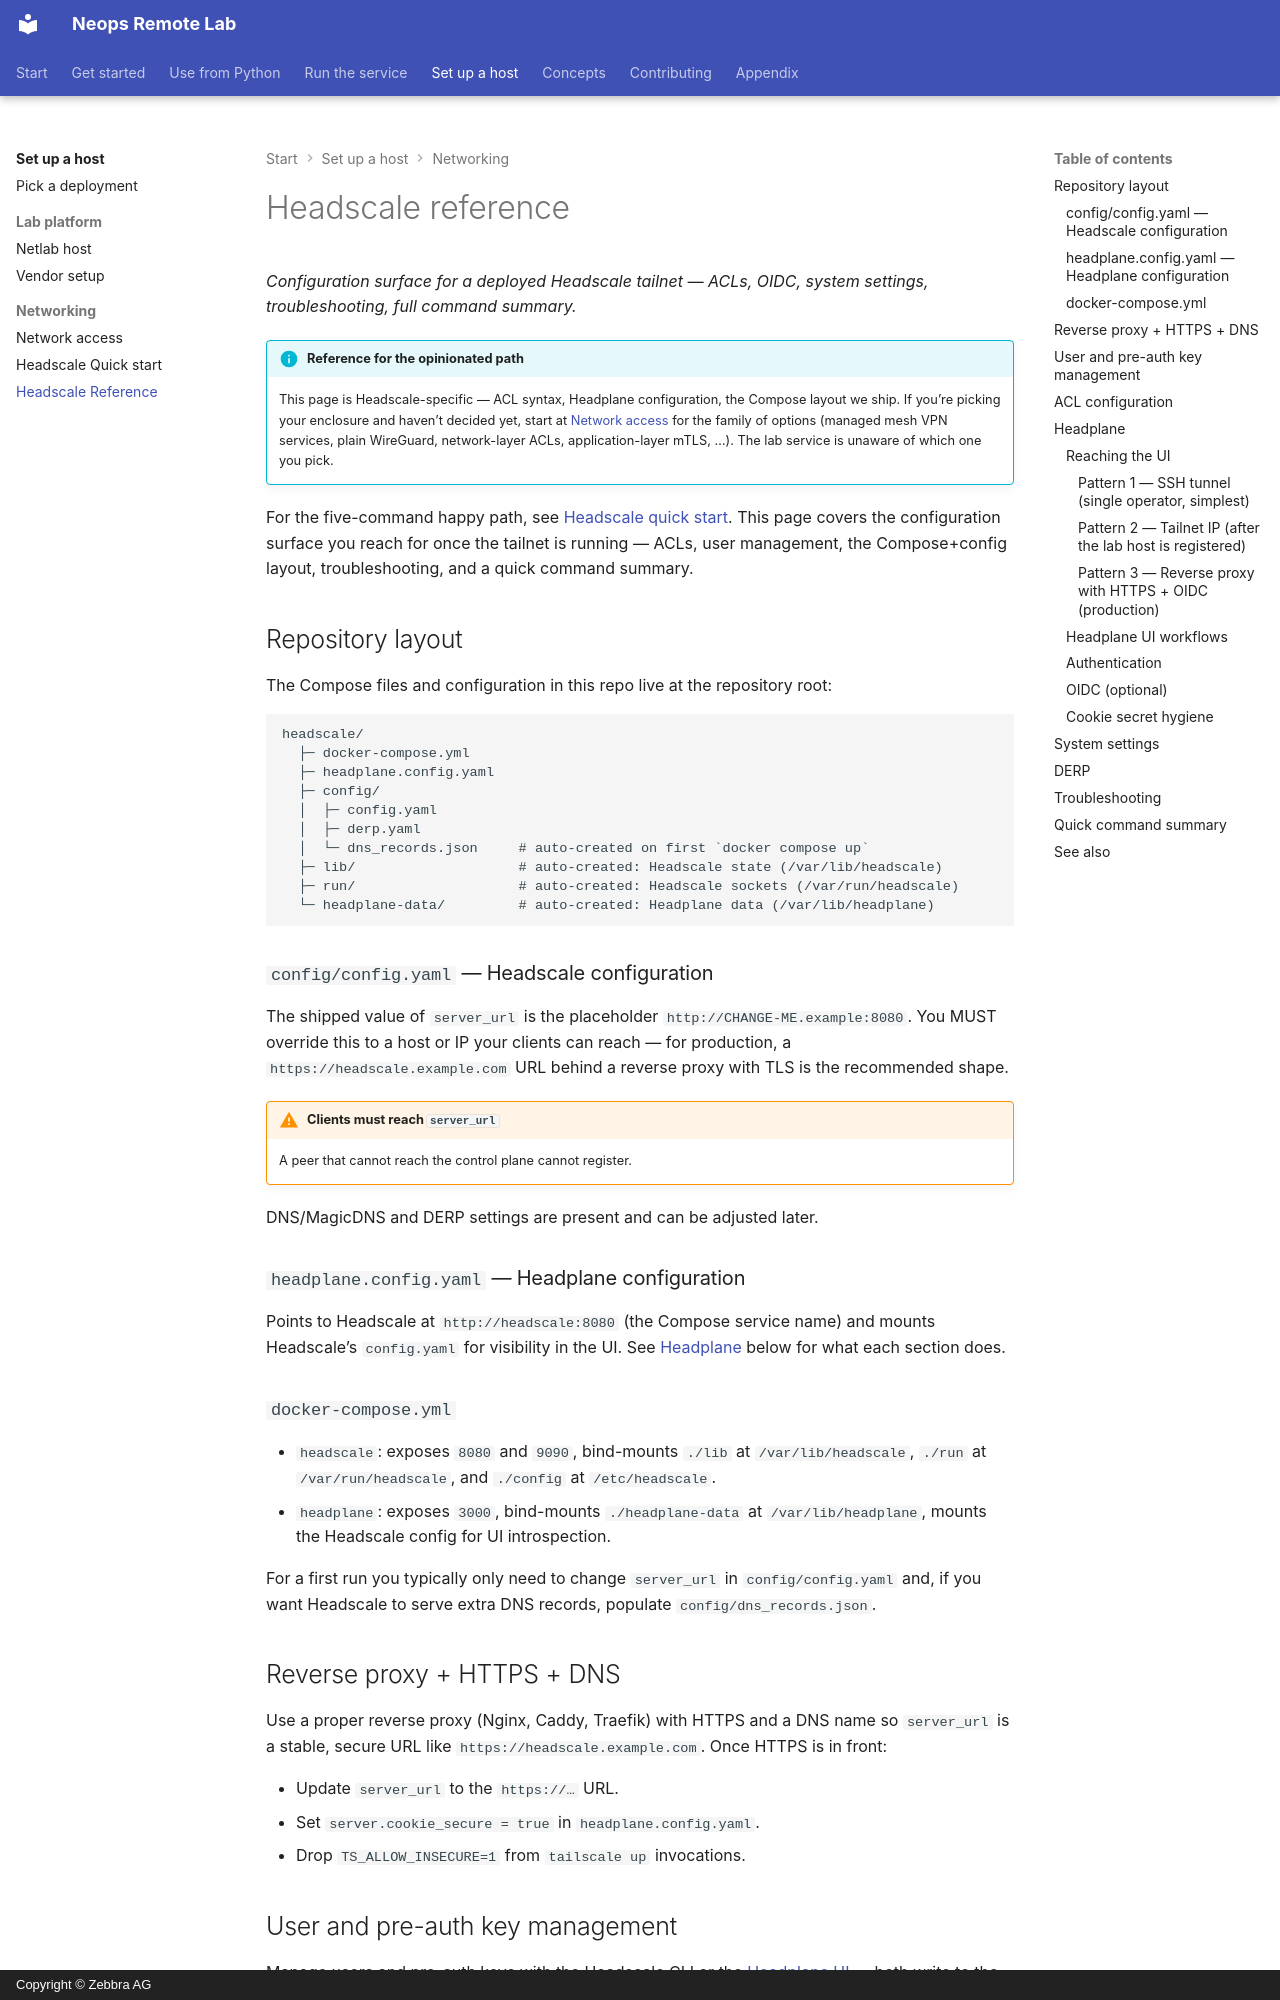

repository: zebbra/remote-lab · page: 40-deployment/40-headscale-reference/index.html · generator: mkdocs · copyright: Copyright © Zebbra AG

---
title: Headscale Reference
description: ACL configuration, user and pre-auth key management, system settings, troubleshooting, and the full command summary for a deployed Headscale tailnet.
tags: [reference, deployment, operator]
crosslink_defines: []
crosslink_references: []
---

# Headscale reference

*Configuration surface for a deployed Headscale tailnet — ACLs, OIDC, system settings, troubleshooting, full command summary.*

!!! info "**Reference for the opinionated path**"
    This page is Headscale-specific — ACL syntax, Headplane configuration, the Compose layout we ship. If you're picking your enclosure and haven't decided yet, start at [Network access](25-network-enclosure.md) for the family of options (managed mesh VPN services, plain WireGuard, network-layer ACLs, application-layer mTLS, …). The lab service is unaware of which one you pick.

For the five-command happy path, see [Headscale quick start](30-headscale-quick-setup.md). This page covers the configuration surface you reach for once the tailnet is running — ACLs, user management, the Compose+config layout, troubleshooting, and a quick command summary.

## Repository layout

The Compose files and configuration in this repo live at the repository root:

```
headscale/
  ├─ docker-compose.yml
  ├─ headplane.config.yaml
  ├─ config/
  │  ├─ config.yaml
  │  ├─ derp.yaml
  │  └─ dns_records.json     # auto-created on first `docker compose up`
  ├─ lib/                    # auto-created: Headscale state (/var/lib/headscale)
  ├─ run/                    # auto-created: Headscale sockets (/var/run/headscale)
  └─ headplane-data/         # auto-created: Headplane data (/var/lib/headplane)
```

### `config/config.yaml` — Headscale configuration

<!-- trace: headscale/config/config.yaml:13 -->
The shipped value of `server_url` is the placeholder `http://CHANGE-ME.example:8080`. You MUST override this to a host or IP your clients can reach — for production, a `https://headscale.example.com` URL behind a reverse proxy with TLS is the recommended shape.

!!! warning "Clients must reach `server_url`"
    A peer that cannot reach the control plane cannot register.

DNS/MagicDNS and DERP settings are present and can be adjusted later.

### `headplane.config.yaml` — Headplane configuration

<!-- trace: headscale/headplane.config.yaml:23 -->
Points to Headscale at `http://headscale:8080` (the Compose service name) and mounts Headscale's `config.yaml` for visibility in the UI. See [Headplane](#headplane) below for what each section does.

### `docker-compose.yml`

<!-- trace: headscale/docker-compose.yml:35 -->

- `headscale`: exposes `8080` and `9090`, bind-mounts `./lib` at `/var/lib/headscale`, `./run` at `/var/run/headscale`, and `./config` at `/etc/headscale`.
- `headplane`: exposes `3000`, bind-mounts `./headplane-data` at `/var/lib/headplane`, mounts the Headscale config for UI introspection.

For a first run you typically only need to change `server_url` in `config/config.yaml` and, if you want Headscale to serve extra DNS records, populate `config/dns_records.json`.

## Reverse proxy + HTTPS + DNS

Use a proper reverse proxy (Nginx, Caddy, Traefik) with HTTPS and a DNS name so `server_url` is a stable, secure URL like `https://headscale.example.com`. Once HTTPS is in front:

- Update `server_url` to the `https://…` URL.
- Set `server.cookie_secure = true` in `headplane.config.yaml`.
- Drop `TS_ALLOW_INSECURE=1` from `tailscale up` invocations.
